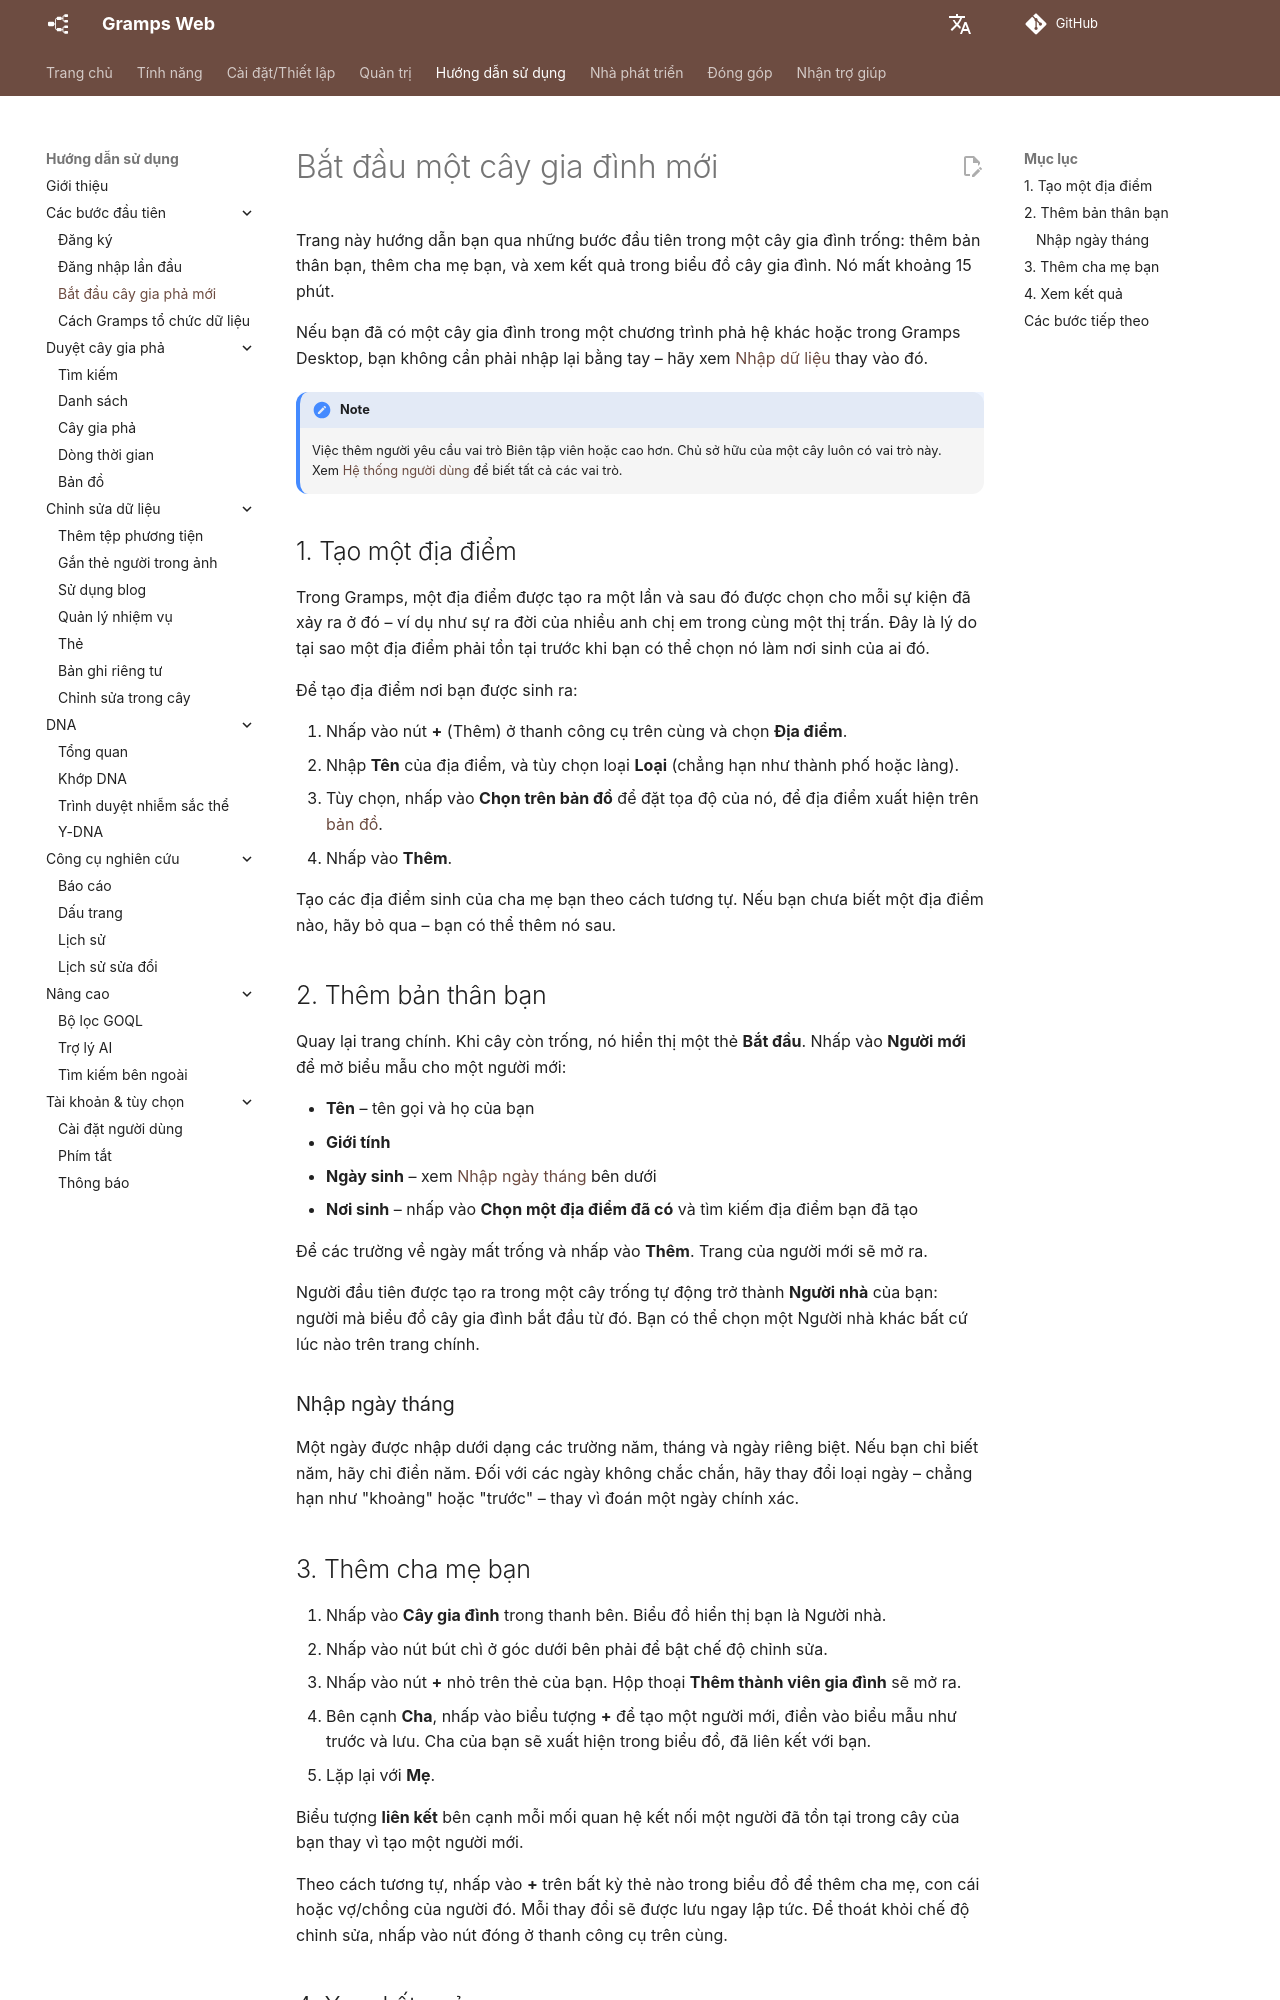

repository: gramps-project/gramps-web-docs · page: vi/user-guide/start-tree/index.html · generator: mkdocs

# Bắt đầu một cây gia đình mới

Trang này hướng dẫn bạn qua những bước đầu tiên trong một cây gia đình trống: thêm bản thân bạn, thêm cha mẹ bạn, và xem kết quả trong biểu đồ cây gia đình. Nó mất khoảng 15 phút.

Nếu bạn đã có một cây gia đình trong một chương trình phả hệ khác hoặc trong Gramps Desktop, bạn không cần phải nhập lại bằng tay – hãy xem [Nhập dữ liệu](../administration/import.md) thay vào đó.

!!! note
    Việc thêm người yêu cầu vai trò Biên tập viên hoặc cao hơn. Chủ sở hữu của một cây luôn có vai trò này. Xem [Hệ thống người dùng](../install_setup/users.md) để biết tất cả các vai trò.

## 1. Tạo một địa điểm

Trong Gramps, một địa điểm được tạo ra một lần và sau đó được chọn cho mỗi sự kiện đã xảy ra ở đó – ví dụ như sự ra đời của nhiều anh chị em trong cùng một thị trấn. Đây là lý do tại sao một địa điểm phải tồn tại trước khi bạn có thể chọn nó làm nơi sinh của ai đó.

Để tạo địa điểm nơi bạn được sinh ra:

1. Nhấp vào nút **+** (Thêm) ở thanh công cụ trên cùng và chọn **Địa điểm**.
2. Nhập **Tên** của địa điểm, và tùy chọn loại **Loại** (chẳng hạn như thành phố hoặc làng).
3. Tùy chọn, nhấp vào **Chọn trên bản đồ** để đặt tọa độ của nó, để địa điểm xuất hiện trên [bản đồ](map.md).
4. Nhấp vào **Thêm**.

Tạo các địa điểm sinh của cha mẹ bạn theo cách tương tự. Nếu bạn chưa biết một địa điểm nào, hãy bỏ qua – bạn có thể thêm nó sau.

## 2. Thêm bản thân bạn

Quay lại trang chính. Khi cây còn trống, nó hiển thị một thẻ **Bắt đầu**. Nhấp vào **Người mới** để mở biểu mẫu cho một người mới:

- **Tên** – tên gọi và họ của bạn
- **Giới tính**
- **Ngày sinh** – xem [Nhập ngày tháng](#entering-dates) bên dưới
- **Nơi sinh** – nhấp vào **Chọn một địa điểm đã có** và tìm kiếm địa điểm bạn đã tạo

Để các trường về ngày mất trống và nhấp vào **Thêm**. Trang của người mới sẽ mở ra.

Người đầu tiên được tạo ra trong một cây trống tự động trở thành **Người nhà** của bạn: người mà biểu đồ cây gia đình bắt đầu từ đó. Bạn có thể chọn một Người nhà khác bất cứ lúc nào trên trang chính.

### Nhập ngày tháng

Một ngày được nhập dưới dạng các trường năm, tháng và ngày riêng biệt. Nếu bạn chỉ biết năm, hãy chỉ điền năm. Đối với các ngày không chắc chắn, hãy thay đổi loại ngày – chẳng hạn như "khoảng" hoặc "trước" – thay vì đoán một ngày chính xác.

## 3. Thêm cha mẹ bạn

1. Nhấp vào **Cây gia đình** trong thanh bên. Biểu đồ hiển thị bạn là Người nhà.
2. Nhấp vào nút bút chì ở góc dưới bên phải để bật chế độ chỉnh sửa.
3. Nhấp vào nút **+** nhỏ trên thẻ của bạn. Hộp thoại **Thêm thành viên gia đình** sẽ mở ra.
4. Bên cạnh **Cha**, nhấp vào biểu tượng **+** để tạo một người mới, điền vào biểu mẫu như trước và lưu. Cha của bạn sẽ xuất hiện trong biểu đồ, đã liên kết với bạn.
5. Lặp lại với **Mẹ**.

Biểu tượng **liên kết** bên cạnh mỗi mối quan hệ kết nối một người đã tồn tại trong cây của bạn thay vì tạo một người mới.

Theo cách tương tự, nhấp vào **+** trên bất kỳ thẻ nào trong biểu đồ để thêm cha mẹ, con cái hoặc vợ/chồng của người đó. Mỗi thay đổi sẽ được lưu ngay lập tức. Để thoát khỏi chế độ chỉnh sửa, nhấp vào nút đóng ở thanh công cụ trên cùng.
